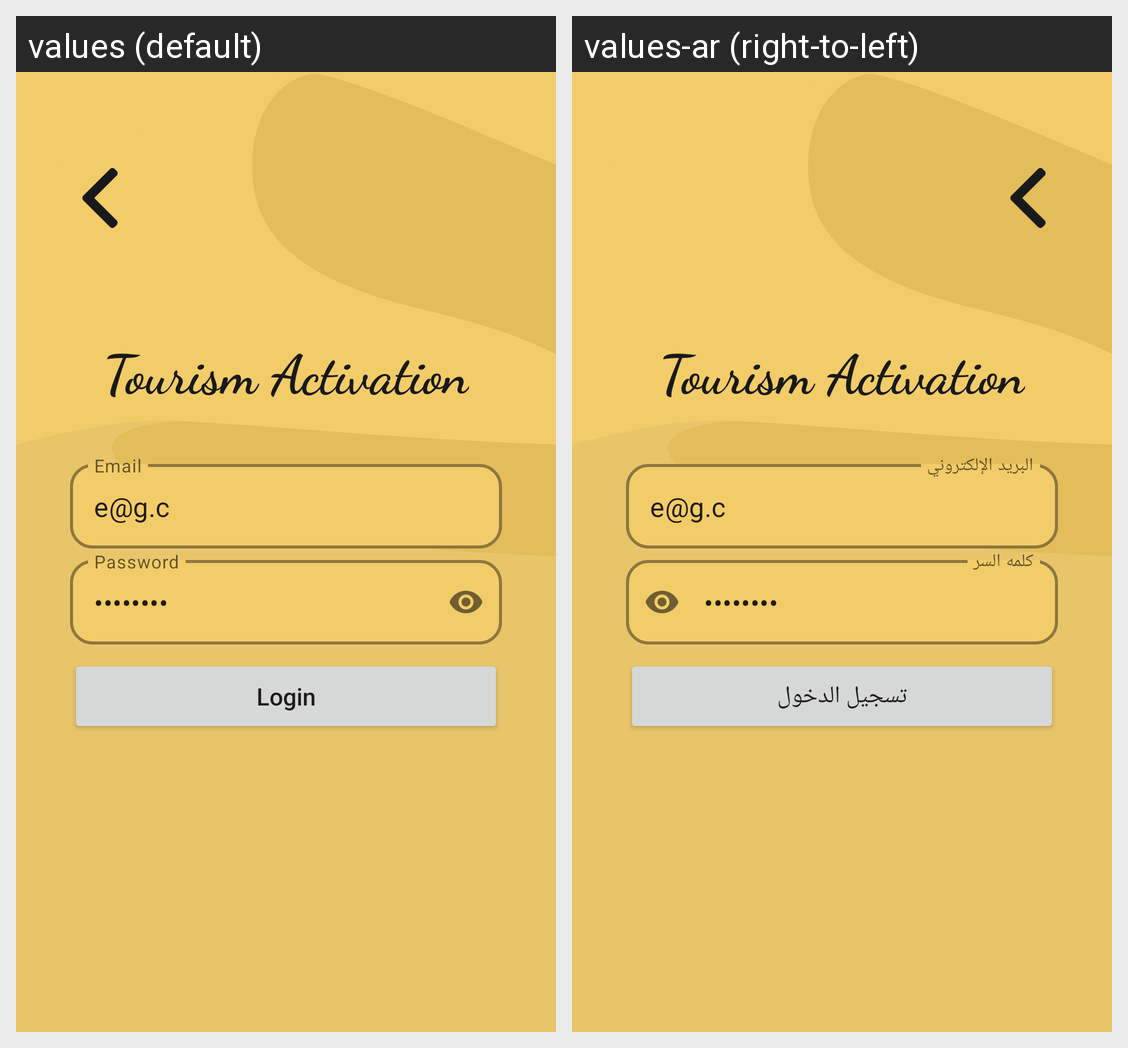

The Android screen above is rendered under two locales of the same app. Produce the string resources it draws, with the default and per-locale values.
Android screen res/layout/activity_login.xml rendered under 2 locales, left to right: values (default), values-ar (right-to-left). Device: Nexus 5 (rendered at 1080×1920; each locale shown at half size, 540×960, under a caption strip naming it); theme Theme.TourismActivation.
Strings drawn on this screen, with the default value and each locale's value (text and hints the layout hard-codes, and strings that could not be matched under every locale, appear in the picture but are not listed):

email
  values: Email
  values-ar: البريد الإلكتروني

password
  values: Password
  values-ar: كلمه السر

login
  values: Login
  values-ar: تسجيل الدخول
